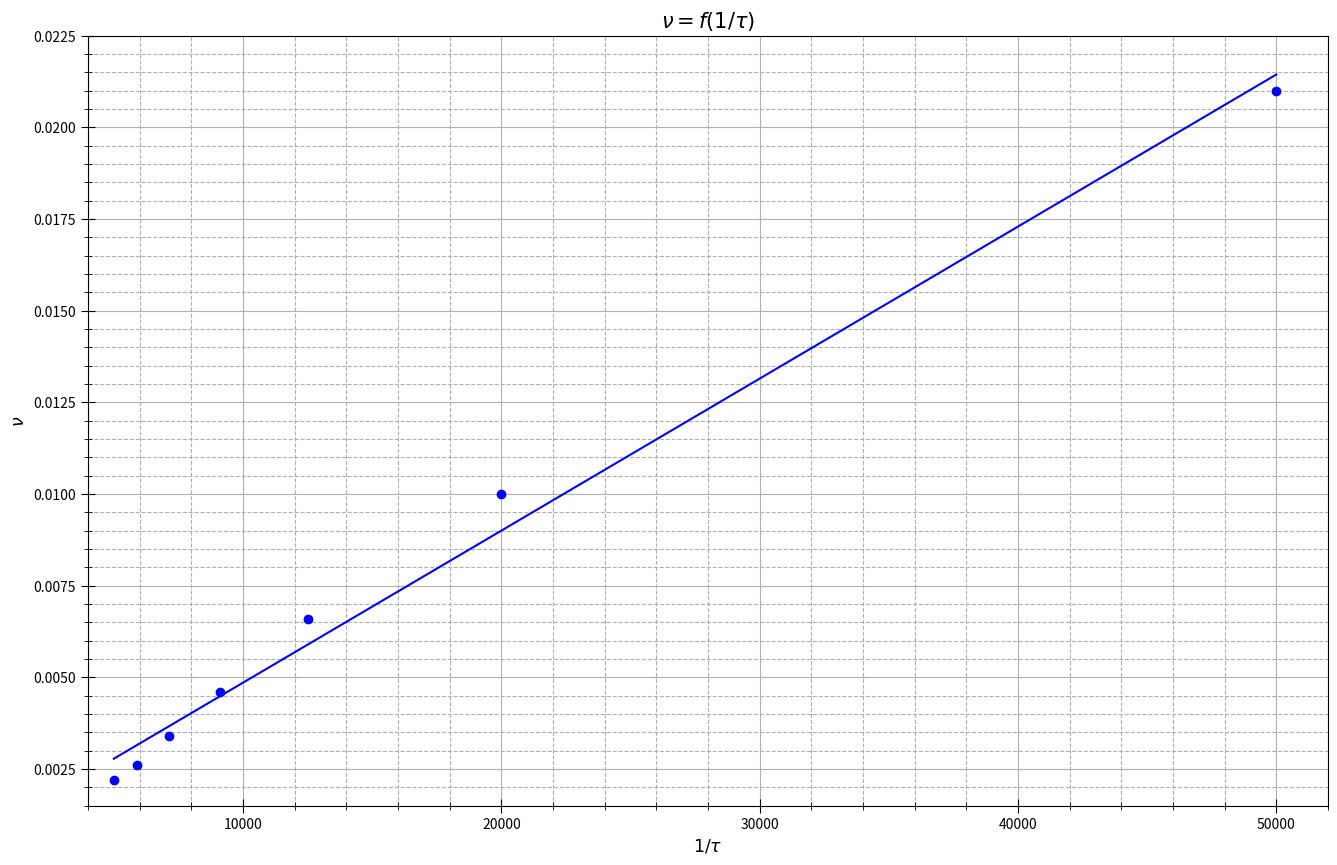

Reproduce this figure in Python.
import numpy as np
import matplotlib.pyplot as plt
from statistics import mean
import math

fig, ax = plt.subplots(figsize = (16, 10), dpi=400) #настройка картинки

nu = [0.021, 0.01, 0.0066, 0.0046, 0.0034, 0.0026, 0.0022]
tau = [0.00002, 0.00005, 0.00008, 0.00011, 0.00014, 0.00017, 0.0002]

for i in range(len(nu)):
    tau[i] = 1/tau[i]

ax.set_xlabel(r"$1/\tau$", fontsize=12.5)
ax.set_ylabel(r"$\nu$", fontsize=12.5)
ax.set_title(r"$\nu=f(1/\tau)$", fontsize=15)#название графика

ax.xaxis.set_minor_locator(plt.MultipleLocator(2000)) #ticks
ax.yaxis.set_minor_locator(plt.MultipleLocator(0.0005))
plt.tick_params(axis='both', which='major', direction='inout', length=10)
plt.tick_params(axis='both', which='minor', direction='inout', length=6)

ax.grid(which='major', linestyle='-') #сетка
ax.grid(which='minor', linestyle='--')

t= np.polyfit(tau, nu, 1) #аппроксимация
f = np.poly1d(t)

ax.plot(tau, f(tau), linestyle="-", marker='None', color="b") #график
ax.plot(tau, nu, linestyle="None", marker='o', color="b") #график

print(f)




#plt.errorbar(U, I, yerr=yerr, fmt='None', ecolor='red')


plt.xlim(4000, 52000)
plt.ylim(0.0015, 0.0225)

x1 = tau
y1 = nu
avgx= mean(x1)
avgy=mean(y1)
x_2 =[0] * len(x1)
y_2=[0] * len(y1)
for i in range(len(x1)):
    x_2[i]=x1[i]**2
for i in range(len(x1)):
    y_2[i]=y1[i]**2
avgx2=mean(x_2)
avgy2=mean(y_2)
sigma=(((avgy2 - avgy**2)/(avgx2-avgx**2)-(4.147*10**(-7))**2)/(len(x1)))**0.5
print(sigma)
print(sigma/(4.147 **(-7)))

# ax.legend()

fig.savefig("f1.png") #сохранение